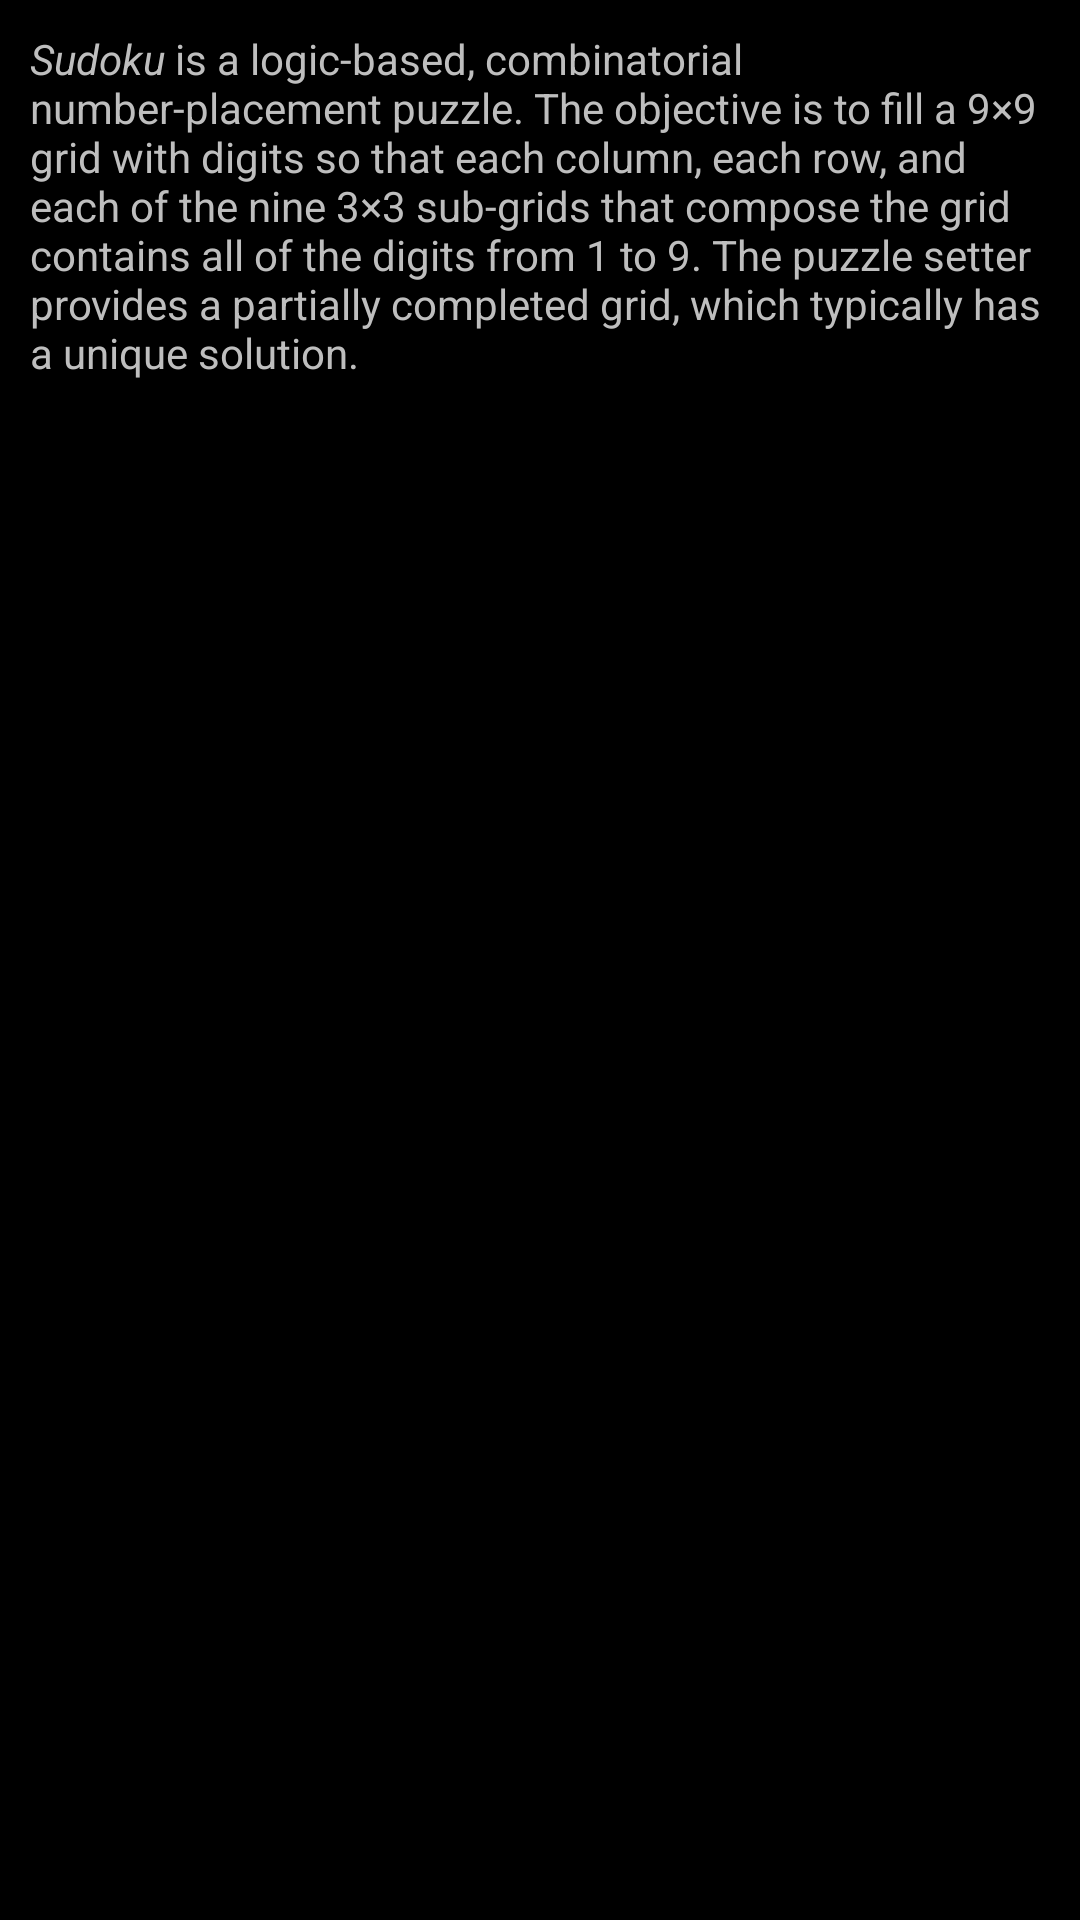

Produce the Android XML layout that renders to this screen, including the resource entries it uses.
<!-- AndroidManifest.xml: application theme android:Theme.Black.NoTitleBar -->
<!-- res/layout/about.xml -->
<?xml version="1.0" encoding="utf-8"?>

<ScrollView 
    xmlns:android="http://schemas.android.com/apk/res/android"
    android:padding="10dp"
    android:layout_width="fill_parent"
    android:layout_height="fill_parent" >

    <TextView
        android:layout_width="wrap_content"
        android:layout_height="wrap_content"
        android:text="@string/about_text" />

</ScrollView>
<!-- resources referenced by this layout -->
<resources>
  <string name="about_text">
          <i>Sudoku</i> is a logic-based, combinatorial number-placement puzzle.
          The objective is to fill a 9×9 grid with digits so that each column, 
          each row, and each of the nine 3×3 sub-grids that compose the grid 
          contains all of the digits from 1 to 9. The puzzle setter provides a 
          partially completed grid, which typically has a unique solution.
      </string>
</resources>
